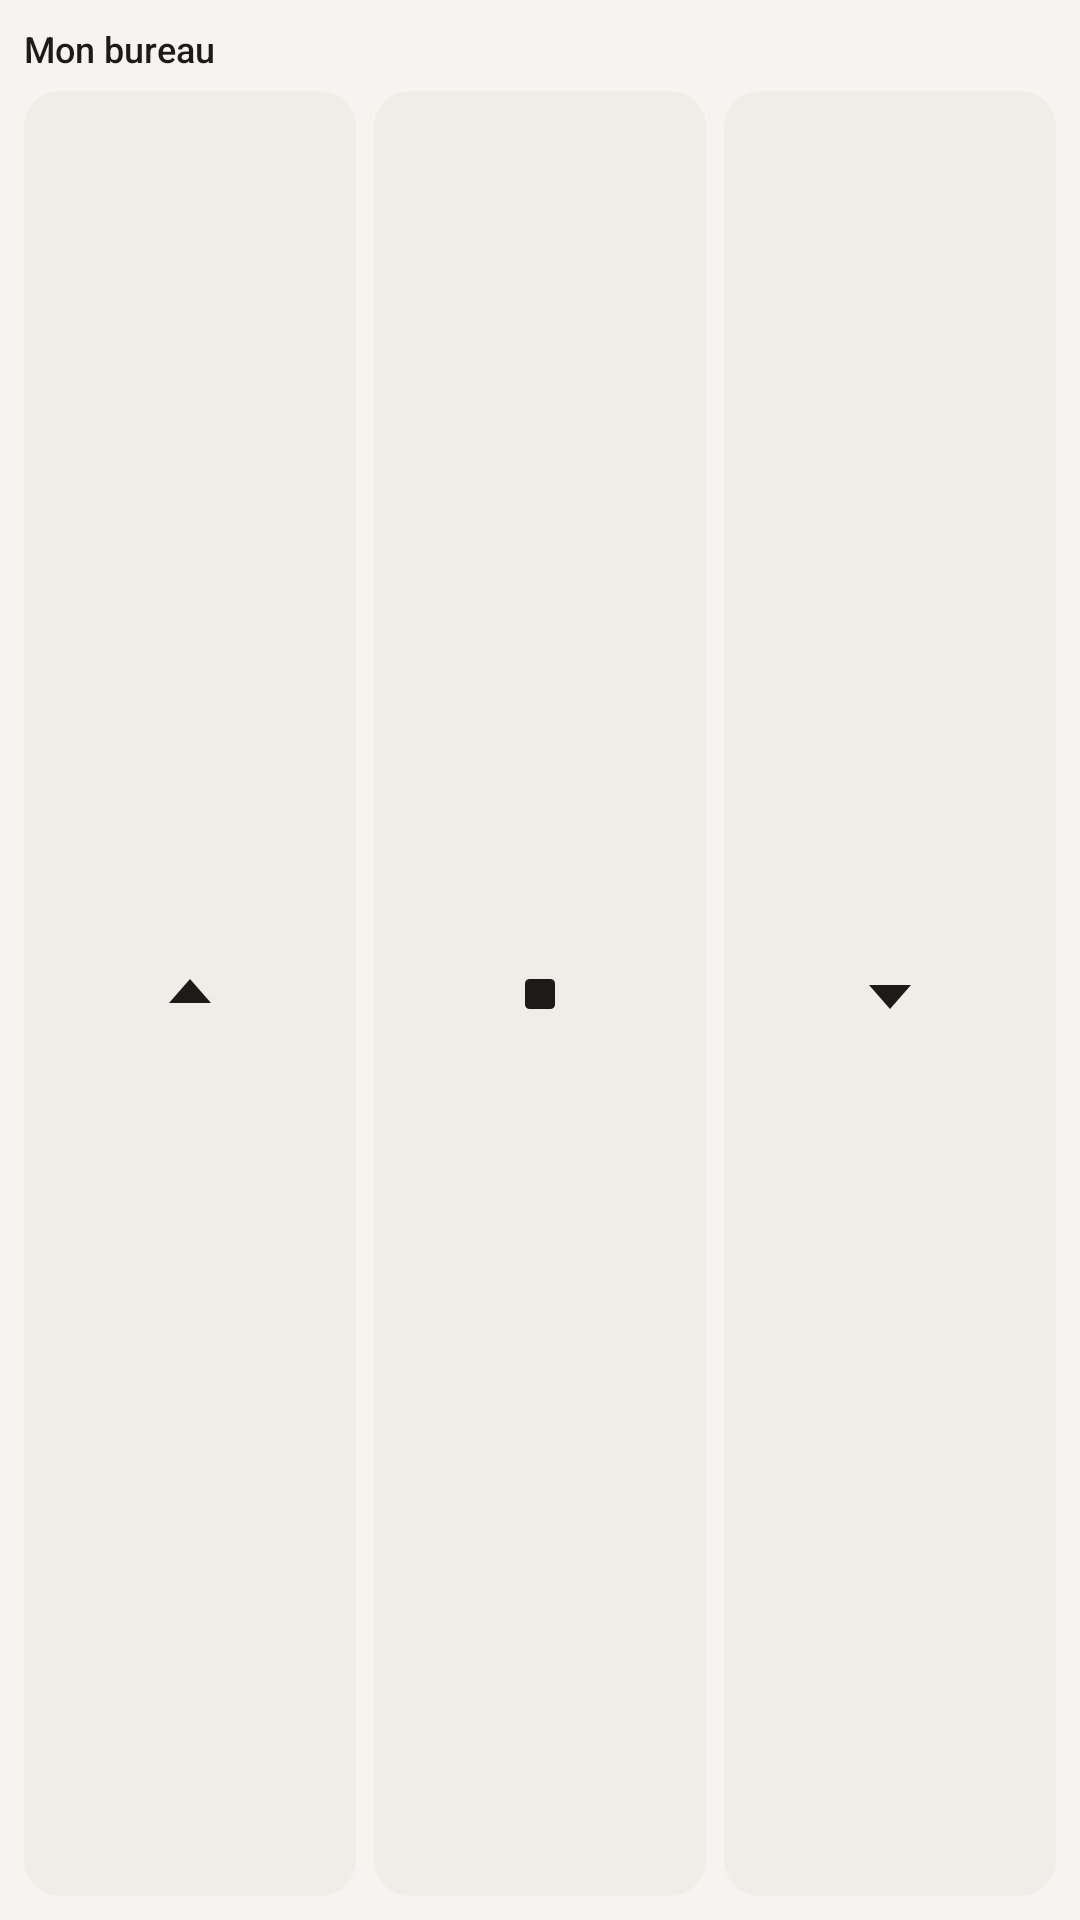

Reconstruct the res/layout file that produces this screen, plus the resources it refers to.
<!-- AndroidManifest.xml: application theme Theme.Arcom -->
<!-- res/layout/widget_blind.xml -->
<?xml version="1.0" encoding="utf-8"?>
<LinearLayout xmlns:android="http://schemas.android.com/apk/res/android"
    android:id="@android:id/background"
    android:layout_width="match_parent"
    android:layout_height="match_parent"
    android:background="@drawable/bg_widget"
    android:orientation="vertical"
    android:padding="8dp">

    <LinearLayout
        android:id="@+id/w_head"
        android:layout_width="match_parent"
        android:layout_height="wrap_content"
        android:gravity="center_vertical"
        android:orientation="horizontal">

        <TextView
            android:id="@+id/w_title"
            android:layout_width="0dp"
            android:layout_height="wrap_content"
            android:layout_weight="1"
            android:ellipsize="end"
            android:fontFamily="sans-serif-medium"
            android:singleLine="true"
            android:text="@string/widget_preview_name"
            android:textColor="@color/text"
            android:textSize="12sp" />

        <TextView
            android:id="@+id/w_status"
            android:layout_width="wrap_content"
            android:layout_height="wrap_content"
            android:layout_marginStart="6dp"
            android:ellipsize="end"
            android:singleLine="true"
            android:textColor="@color/muted"
            android:textSize="10sp" />
    </LinearLayout>

    <LinearLayout
        android:layout_width="match_parent"
        android:layout_height="0dp"
        android:layout_marginTop="6dp"
        android:layout_weight="1"
        android:orientation="horizontal">

        <ImageButton
            android:id="@+id/w_up"
            android:layout_width="0dp"
            android:layout_height="match_parent"
            android:layout_weight="1"
            android:layout_marginStart="0dp"
            android:background="@drawable/bg_btn"
            android:contentDescription="@string/blind_up"
            android:scaleType="center"
            android:src="@drawable/ic_up"
            android:tint="@color/text" />
        <ImageButton
            android:id="@+id/w_stop"
            android:layout_width="0dp"
            android:layout_height="match_parent"
            android:layout_weight="1"
            android:layout_marginStart="6dp"
            android:background="@drawable/bg_btn"
            android:contentDescription="@string/blind_stop"
            android:scaleType="center"
            android:src="@drawable/ic_stop"
            android:tint="@color/text" />
        <ImageButton
            android:id="@+id/w_down"
            android:layout_width="0dp"
            android:layout_height="match_parent"
            android:layout_weight="1"
            android:layout_marginStart="6dp"
            android:background="@drawable/bg_btn"
            android:contentDescription="@string/blind_down"
            android:scaleType="center"
            android:src="@drawable/ic_down"
            android:tint="@color/text" />
    </LinearLayout>
</LinearLayout>
<!-- resources referenced by this layout -->
<resources>
  <color name="muted">#6D6A63</color>
  <color name="text">#1C1B19</color>
  <!-- drawable bg_btn (drawable) -->
  <?xml version="1.0" encoding="utf-8"?>
  <ripple xmlns:android="http://schemas.android.com/apk/res/android" android:color="@color/ripple">
      <item>
          <shape android:shape="rectangle">
              <solid android:color="@color/surface2" />
              <corners android:radius="12dp" />
          </shape>
      </item>
  </ripple>
  <!-- drawable ic_down (drawable) -->
  <?xml version="1.0" encoding="utf-8"?>
  <vector xmlns:android="http://schemas.android.com/apk/res/android"
      android:width="24dp" android:height="24dp"
      android:viewportWidth="24" android:viewportHeight="24">
      <path android:fillColor="#FFFFFFFF" android:pathData="M12,17L5,9L19,9Z" />
  </vector>
  <!-- drawable ic_stop (drawable) -->
  <?xml version="1.0" encoding="utf-8"?>
  <vector xmlns:android="http://schemas.android.com/apk/res/android"
      android:width="24dp" android:height="24dp"
      android:viewportWidth="24" android:viewportHeight="24">
      <path android:fillColor="#FFFFFFFF" android:pathData="M8.5,7h7a1.5,1.5 0,0 1,1.5 1.5v7a1.5,1.5 0,0 1,-1.5 1.5h-7a1.5,1.5 0,0 1,-1.5 -1.5v-7a1.5,1.5 0,0 1,1.5 -1.5Z" />
  </vector>
  <!-- drawable ic_up (drawable) -->
  <?xml version="1.0" encoding="utf-8"?>
  <vector xmlns:android="http://schemas.android.com/apk/res/android"
      android:width="24dp" android:height="24dp"
      android:viewportWidth="24" android:viewportHeight="24">
      <path android:fillColor="#FFFFFFFF" android:pathData="M12,7L19,15L5,15Z" />
  </vector>
  <string name="blind_down">Descendre les stores (appui long : orienter les lames)</string>
  <string name="blind_stop">Arrêter les stores</string>
  <string name="blind_up">Monter les stores (appui long : orienter les lames)</string>
  <string name="widget_preview_name">Mon bureau</string>
  <style name="Theme.Arcom" parent="Base.Arcom.Bars">
          <item name="android:colorPrimary">@color/bg</item>
          <item name="android:colorAccent">@color/accent_text</item>
          <item name="android:colorControlActivated">@color/accent_text</item>
          <item name="android:windowBackground">@color/bg</item>
          <item name="android:textColorPrimary">@color/text</item>
          <item name="android:textColorSecondary">@color/muted</item>
          <item name="android:statusBarColor">@android:color/transparent</item>
          <item name="android:windowLightStatusBar">@bool/light_bars</item>
          <item name="android:alertDialogTheme">@style/Theme.Arcom.Dialog</item>
      </style>
  <color name="ripple">#1F000000</color>
  <color name="surface2">#EFEDE7</color>
  <style name="Base.Arcom.Bars" parent="Base.Arcom">
          <item name="android:navigationBarColor">#000000</item>
      </style>
  <color name="bg">#F5F4F0</color>
  <color name="accent_text">#8A5A00</color>
  <style name="Theme.Arcom.Dialog" parent="Base.Arcom.Dialog">
          <item name="android:colorAccent">@color/accent_text</item>
          <item name="android:colorControlActivated">@color/accent_text</item>
      </style>
  <style name="Base.Arcom" parent="android:Theme.Material.Light.NoActionBar" />
  <style name="Base.Arcom.Dialog" parent="android:Theme.Material.Light.Dialog.Alert" />
</resources>
